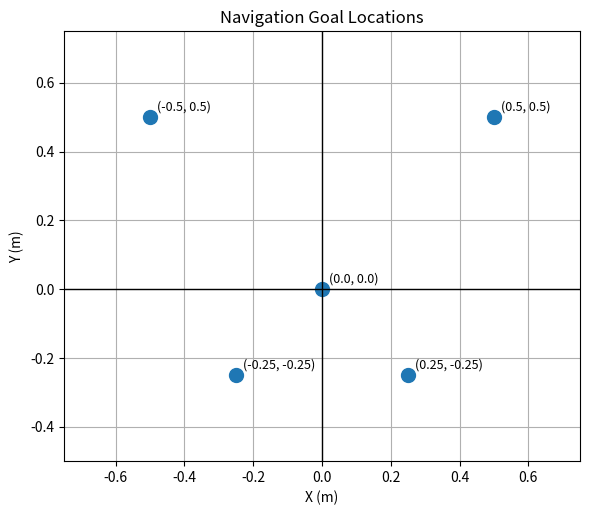

Generate this figure with matplotlib:
import matplotlib.pyplot as plt

# Points to plot
points = [
    (0.0, 0.0),
    (0.5, 0.5),
    (-0.5, 0.5),
    (-0.25, -0.25),
    (0.25, -0.25),
]

x = [p[0] for p in points]
y = [p[1] for p in points]

plt.figure(figsize=(6, 6))
plt.scatter(x, y, s=100)

# Label each point
for i, (px, py) in enumerate(points):
    plt.text(px + 0.02, py + 0.02, f"({px}, {py})", fontsize=9)

# Draw x and y axes
plt.axhline(0, color="black", linewidth=1)
plt.axvline(0, color="black", linewidth=1)

plt.xlim(-0.75, 0.75)
plt.ylim(-0.5, 0.75)
plt.gca().set_aspect("equal", adjustable="box")

plt.xlabel("X (m)")
plt.ylabel("Y (m)")
plt.title("Navigation Goal Locations")
plt.grid(True)

plt.tight_layout()
plt.show()
